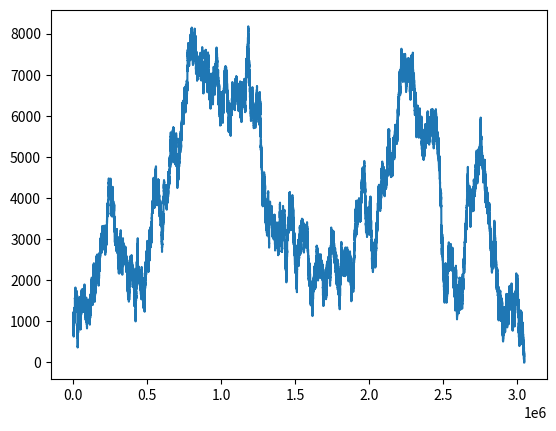

Write the Python code that produced this figure.
import random
import matplotlib.pyplot as plt
import numpy as np

balance = 1000
threshold = 4
count = 0
history = []

while balance > 0:
    count += 1
    result = 0
    for i in range(3):
        result += random.choice(range(1, 7))

    prediction = random.choice(['押大', '押小'])
    if result >= 9 and prediction == '押大':
        balance += 5
    elif result < 9 and prediction == '押小':
        balance += 5
    else:
        balance -= 5

    print(str(count) + ' 次')
    print(balance)
    history.append(balance)

plt.plot(history)
plt.show()

for i in range(100):
    print(random.choice(["JGood", "is", "a", "handsome", "boy"]))

# class Solution:
#     def twoSum(self, nums, target):
#         """
#         :type nums: List[int]
#         :type target: int
#         :rtype: List[int]
#         """
#         # num_dict = {}
#         # for i, v in enumerate(nums):
#         #     rem = target - v
#         #     if rem in num_dict:
#         #         return [num_dict[rem], i]
#         #     num_dict[v] = i
#         #     print(num_dict)
#         # return None

#         num_list = []
#         for i, v in enumerate(nums):
#             rem = target - v
#             if rem in num_list:
#                 return [num_list.index(rem), i]
#             num_list.append(v)
#         return None

# s = Solution()
# print(s.twoSum([3, 5, 2, 4, 8, 1, 2, 777, 15], 6))
# print(list(v for i, v in enumerate([3, 2, 4, 15]) if v < 6))

# num_dict = {3: 0, 1: 1, 4: 2, 2: 3, -2: 4, 5: 5}

# l = [1, 5, 6, 2]
# if 5 in l:
#     print(l.index(5))

a = np.array([5,6])
b = np.array([[2,3], [-1,4]])

# class Solution:
#     def twoSum(self, nums, target):
#         """
#         :type nums: List[int]
#         :type target: int
#         :rtype: List[int]
#         """
#         num_dict = {}
#         for i, num in enumerate(nums):
#             rem = target - num
#             if rem in num_dict:
#                 return [num_dict[rem], i]
#             num_dict[num] = i
#         return None
